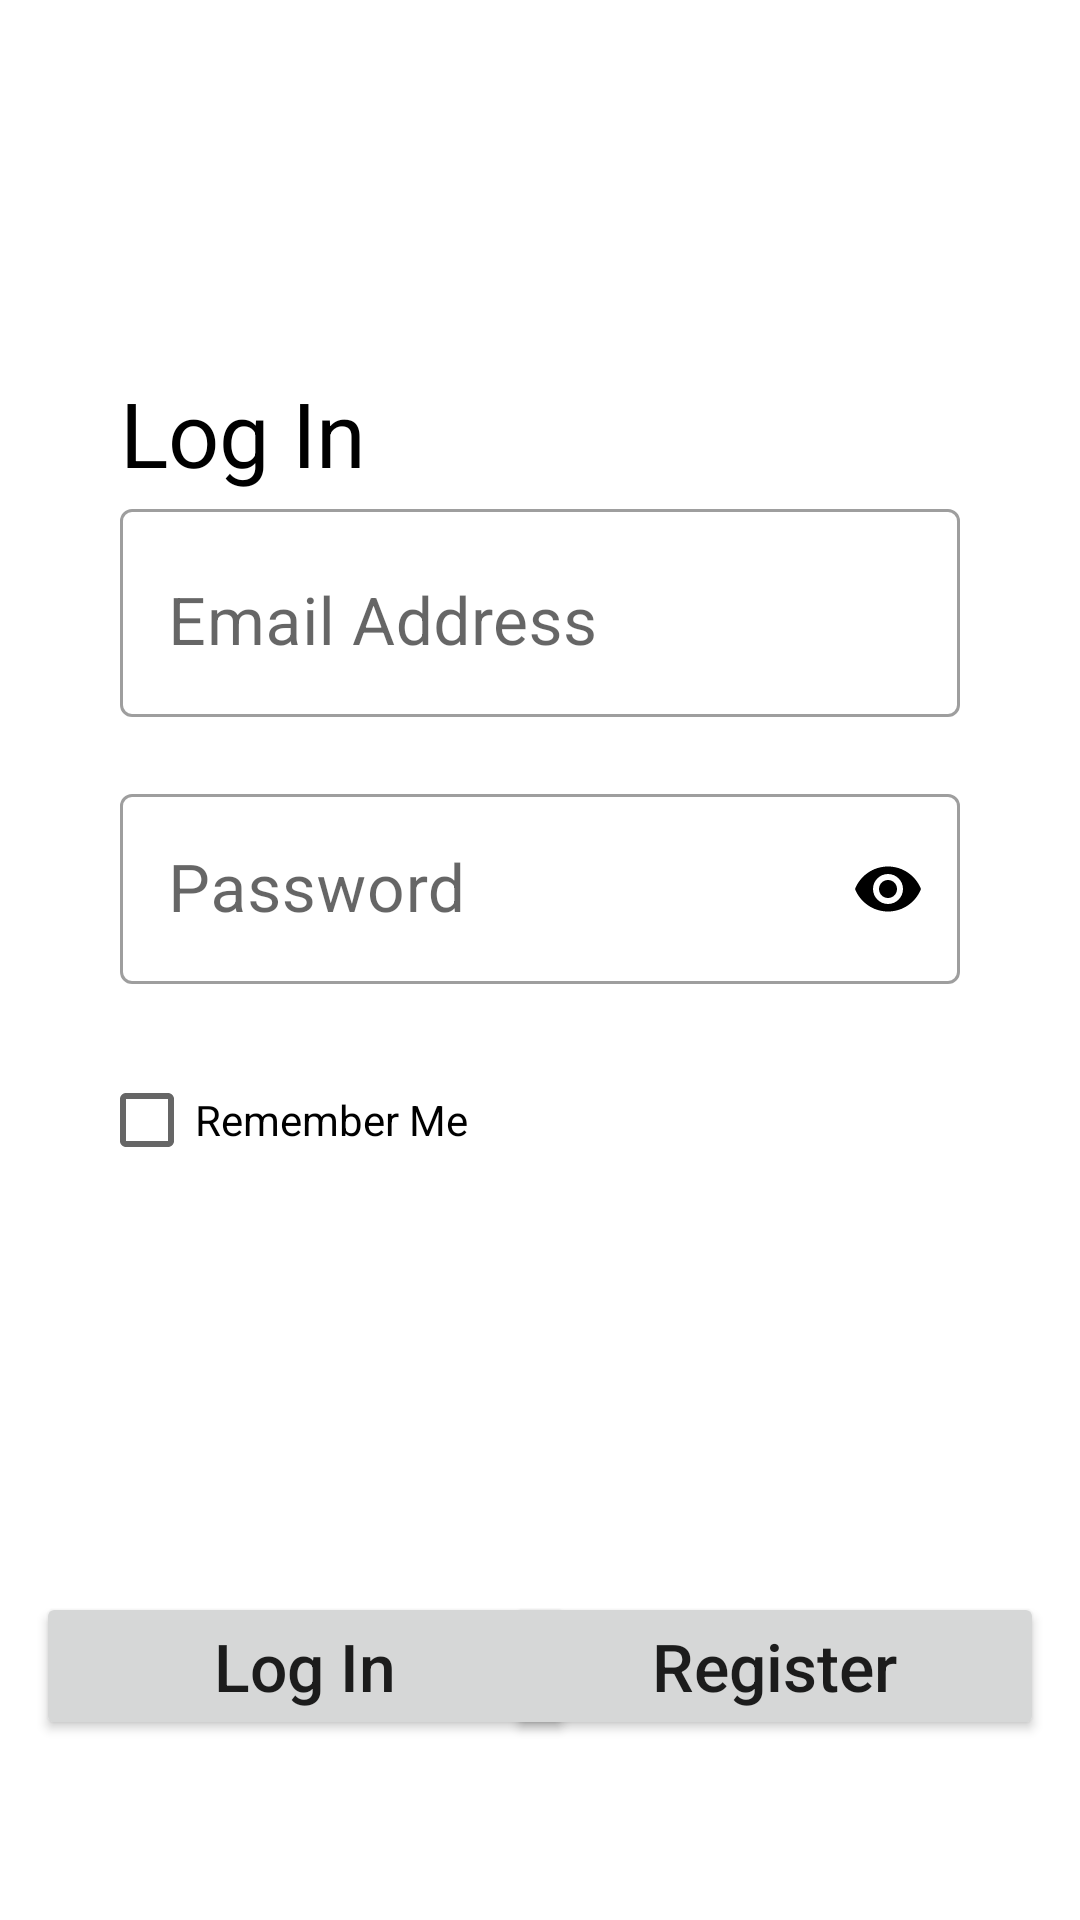

This screen was rendered from an Android layout file. Write that file and the resources it references.
<!-- AndroidManifest.xml: application theme Theme.TBC_Course_22 -->
<!-- res/layout/fragment_main.xml -->
<?xml version="1.0" encoding="utf-8"?>
<androidx.constraintlayout.widget.ConstraintLayout xmlns:android="http://schemas.android.com/apk/res/android"
    xmlns:app="http://schemas.android.com/apk/res-auto"
    xmlns:tools="http://schemas.android.com/tools"
    android:id="@+id/main"
    android:layout_width="match_parent"
    android:layout_height="match_parent"
    tools:context=".ui.main.MainFragment">


    <androidx.appcompat.widget.AppCompatTextView
        android:id="@+id/textView"
        android:layout_width="wrap_content"
        android:layout_height="wrap_content"
        android:layout_marginStart="40dp"
        android:layout_marginTop="124dp"
        android:text="@string/log_in"
        android:textColor="@color/black"
        android:textSize="30sp"
        app:layout_constraintStart_toStartOf="parent"
        app:layout_constraintTop_toTopOf="parent" />

    <com.google.android.material.textfield.TextInputLayout
        android:id="@+id/emailInputLayout"
        style="@style/Widget.MaterialComponents.TextInputLayout.OutlinedBox"
        android:layout_width="match_parent"
        android:layout_height="wrap_content"
        android:hint="@string/email_address"
        android:paddingHorizontal="40dp"
        app:endIconMode="clear_text"
        app:endIconTint="@color/black"
        app:errorEnabled="true"
        app:layout_constraintEnd_toEndOf="parent"
        app:layout_constraintStart_toStartOf="parent"
        app:layout_constraintTop_toBottomOf="@id/textView"
        app:startIconTint="@color/black">

        <com.google.android.material.textfield.TextInputEditText
            android:id="@+id/emailEditText"
            android:layout_width="match_parent"
            android:layout_height="wrap_content"
            android:inputType="textEmailAddress"
            android:paddingTop="23dp"
            android:singleLine="true"
            android:textSize="22sp" />

    </com.google.android.material.textfield.TextInputLayout>

    <com.google.android.material.textfield.TextInputLayout
        android:id="@+id/passwordInputLayout"
        style="@style/Widget.MaterialComponents.TextInputLayout.OutlinedBox"
        android:layout_width="match_parent"
        android:layout_height="wrap_content"
        android:hint="@string/password"
        app:endIconMode="password_toggle"
        app:endIconTint="@color/black"
        android:paddingHorizontal="40dp"
        app:errorEnabled="true"
        app:layout_constraintEnd_toEndOf="parent"
        app:layout_constraintHorizontal_bias="0.5"
        app:layout_constraintStart_toStartOf="parent"
        app:layout_constraintTop_toBottomOf="@+id/emailInputLayout"
        app:startIconTint="@color/black">

        <com.google.android.material.textfield.TextInputEditText
            android:id="@+id/passwordEditText"
            android:layout_width="match_parent"
            android:layout_height="wrap_content"
            android:inputType="textPassword"
            android:singleLine="true"
            android:textSize="22sp" />

    </com.google.android.material.textfield.TextInputLayout>

    <androidx.appcompat.widget.AppCompatButton
        android:id="@+id/loginBtn"
        android:layout_width="wrap_content"
        android:layout_height="wrap_content"
        android:layout_alignParentStart="true"
        android:layout_alignParentTop="true"
        android:layout_marginStart="12dp"
        android:layout_marginBottom="60dp"
        android:ems="7"
        android:text="@string/log_in"
        android:textAllCaps="false"
        android:textSize="22sp"
        app:layout_constraintBottom_toBottomOf="parent"
        app:layout_constraintStart_toStartOf="parent" />

    <androidx.appcompat.widget.AppCompatButton
        android:id="@+id/registerBtn"
        android:layout_width="wrap_content"
        android:layout_height="wrap_content"
        android:layout_alignParentStart="true"
        android:layout_alignParentTop="true"
        android:layout_marginEnd="12dp"
        android:layout_marginBottom="60dp"
        android:ems="7"
        android:text="@string/register"
        android:textAllCaps="false"
        android:textSize="22sp"
        app:layout_constraintBottom_toBottomOf="parent"
        app:layout_constraintEnd_toEndOf="parent" />

    <CheckBox
        android:id="@+id/checkBox"
        android:layout_width="wrap_content"
        android:layout_height="wrap_content"
        android:layout_marginTop="1dp"
        android:text="Remember Me"
        app:layout_constraintEnd_toEndOf="parent"
        app:layout_constraintHorizontal_bias="0.139"
        app:layout_constraintStart_toStartOf="parent"
        app:layout_constraintTop_toBottomOf="@+id/passwordInputLayout" />

</androidx.constraintlayout.widget.ConstraintLayout>
<!-- resources referenced by this layout -->
<resources>
  <string name="email_address">Email Address</string>
  <string name="log_in">Log In</string>
  <string name="password">Password</string>
  <string name="register">Register</string>
  <style name="Theme.TBC_Course_22" parent="Theme.MaterialComponents.DayNight.DarkActionBar">
          
          <item name="colorPrimary">@color/purple_500</item>
          <item name="colorPrimaryVariant">@color/purple_700</item>
          <item name="colorOnPrimary">@color/white</item>
          
          <item name="colorSecondary">@color/teal_200</item>
          <item name="colorSecondaryVariant">@color/teal_700</item>
          <item name="colorOnSecondary">@color/black</item>
          
          <item name="android:statusBarColor" tools:targetApi="l">?attr/colorPrimaryVariant</item>
          
      </style>
  <!-- not gathered from this repository: default colours our renderer supplied (Android Studio template values) -->
  <color name="purple_500">#FF6200EE</color>
  <color name="purple_700">#FF3700B3</color>
  <color name="teal_200">#FF03DAC5</color>
  <color name="teal_700">#FF018786</color>
  <color name="black">#FF000000</color>
  <color name="white">#FFFFFFFF</color>
</resources>
